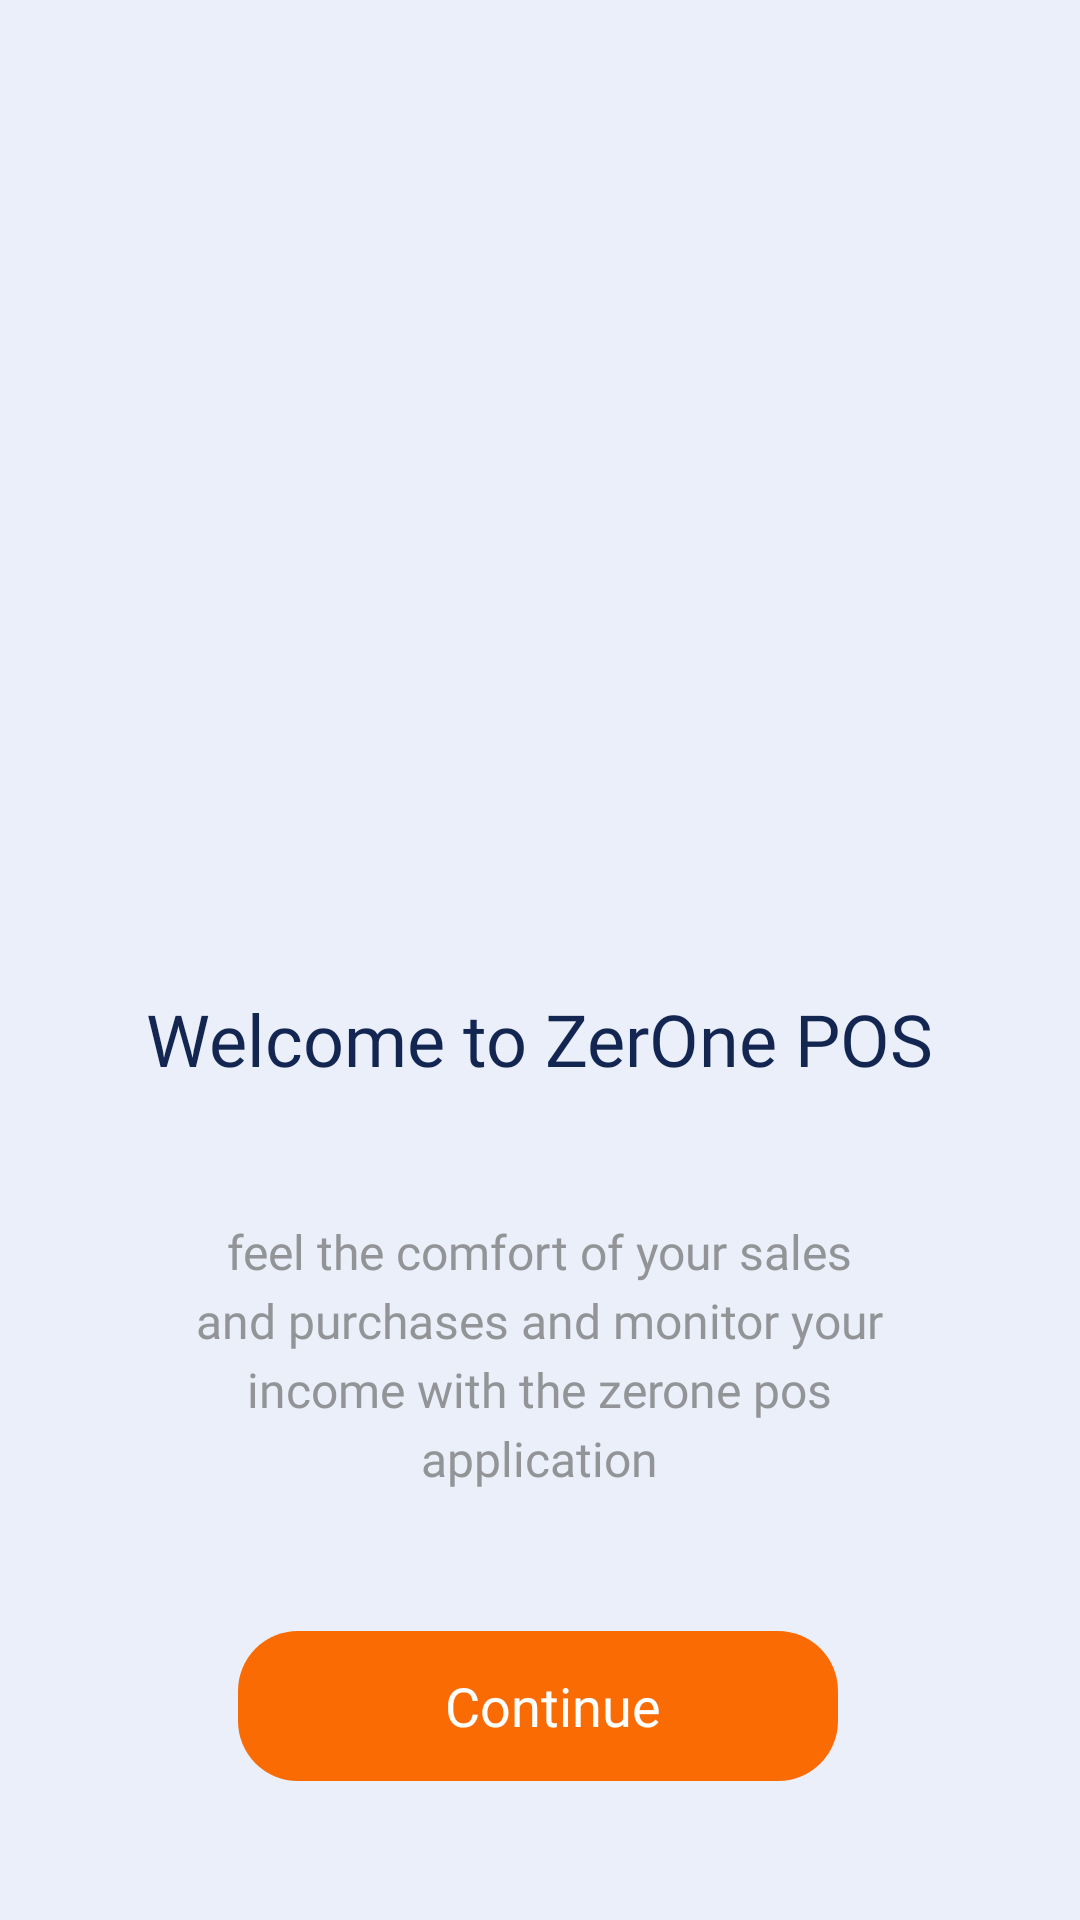

Produce the Android XML layout that renders to this screen, including the resource entries it uses.
<!-- AndroidManifest.xml: activity theme AppTheme.NoActionBar -->
<!-- res/layout/activity_welcome.xml -->
<?xml version="1.0" encoding="utf-8"?>
<androidx.constraintlayout.widget.ConstraintLayout
    xmlns:android="http://schemas.android.com/apk/res/android"
    xmlns:tools="http://schemas.android.com/tools"
    xmlns:app="http://schemas.android.com/apk/res-auto"
    android:layout_width="match_parent"
    android:background="@color/blueSoft"
    android:layout_height="match_parent"
    tools:context=".ui.walkthrough.WelcomeActivity">

    <ImageView
        android:id="@+id/image_intro1"
        android:layout_width="300dp"
        android:layout_height="300dp"
        android:layout_marginTop="30dp"
        android:src="@drawable/intro1"
        app:layout_constraintEnd_toEndOf="parent"
        app:layout_constraintHorizontal_bias="0.495"
        app:layout_constraintStart_toStartOf="parent"
        app:layout_constraintTop_toTopOf="parent" />

    <TextView
        android:id="@+id/headertitle"
        android:layout_width="wrap_content"
        android:layout_height="wrap_content"
        android:fontFamily="@font/mmedium"
        android:text="@string/intro_header"
        android:textColor="@color/blueSecond"
        android:textSize="24sp"
        app:layout_constraintEnd_toEndOf="parent"
        app:layout_constraintStart_toStartOf="parent"
        app:layout_constraintTop_toBottomOf="@+id/image_intro1"
        tools:layout_editor_absoluteY="443dp"
        tools:ignore="MissingConstraints" />


    <TextView
        android:id="@+id/subtitle"
        android:layout_width="250dp"
        android:layout_height="wrap_content"
        android:layout_marginTop="44dp"
        android:fontFamily="@font/mlight"
        android:lineSpacingExtra="4dp"
        android:text="@string/intro_detail"
        android:textAlignment="center"
        android:textColor="@color/colorBlack2"
        android:textSize="16sp"
        app:layout_constraintEnd_toEndOf="parent"
        app:layout_constraintHorizontal_bias="0.496"
        app:layout_constraintStart_toStartOf="parent"
        app:layout_constraintTop_toBottomOf="@+id/headertitle" />

    <Button
        android:id="@+id/startContinue"
        style="@style/Widget.AppCompat.Button.Borderless"
        android:layout_width="200dp"
        android:layout_height="50dp"
        android:background="@drawable/button_round_background"
        android:fontFamily="@font/mmedium"
        android:text="Continue"
        android:textAllCaps="false"
        android:textColor="#FFF"
        android:textSize="18sp"
        app:layout_constraintBottom_toBottomOf="parent"
        app:layout_constraintEnd_toEndOf="parent"
        app:layout_constraintHorizontal_bias="0.495"
        app:layout_constraintStart_toStartOf="parent"
        app:layout_constraintTop_toBottomOf="@+id/subtitle" />


</androidx.constraintlayout.widget.ConstraintLayout>
<!-- resources referenced by this layout -->
<resources>
  <color name="blueSecond">#132551</color>
  <color name="blueSoft">#EAEFF9</color>
  <color name="colorBlack2">#929497</color>
  <!-- drawable button_round_background (drawable) -->
  <?xml version="1.0" encoding="utf-8"?>
  <shape xmlns:android="http://schemas.android.com/apk/res/android" android:shape="rectangle" >
      <corners
          android:radius="20dp" />
  
      <solid
          android:color="@color/colorOrange"/>
  
      <padding
          android:left="10dp"
          android:top="0dp"
          android:right="0dp"
          android:bottom="0dp" />
      <size
          android:width="120dp"
          android:height="40dp" />
  </shape>
  <string name="intro_detail">feel the comfort of your sales and purchases and monitor your income with the zerone pos application</string>
  <string name="intro_header">Welcome to ZerOne POS</string>
  <style name="AppTheme.NoActionBar">
          <item name="windowActionBar">false</item>
          <item name="windowNoTitle">true</item>
          <item name="homeAsUpIndicator">@drawable/ic_arrow_back_white</item>
          <item name="android:homeAsUpIndicator">@drawable/ic_arrow_back_white</item>
      </style>
  <color name="colorOrange">#FA6B04</color>
</resources>
